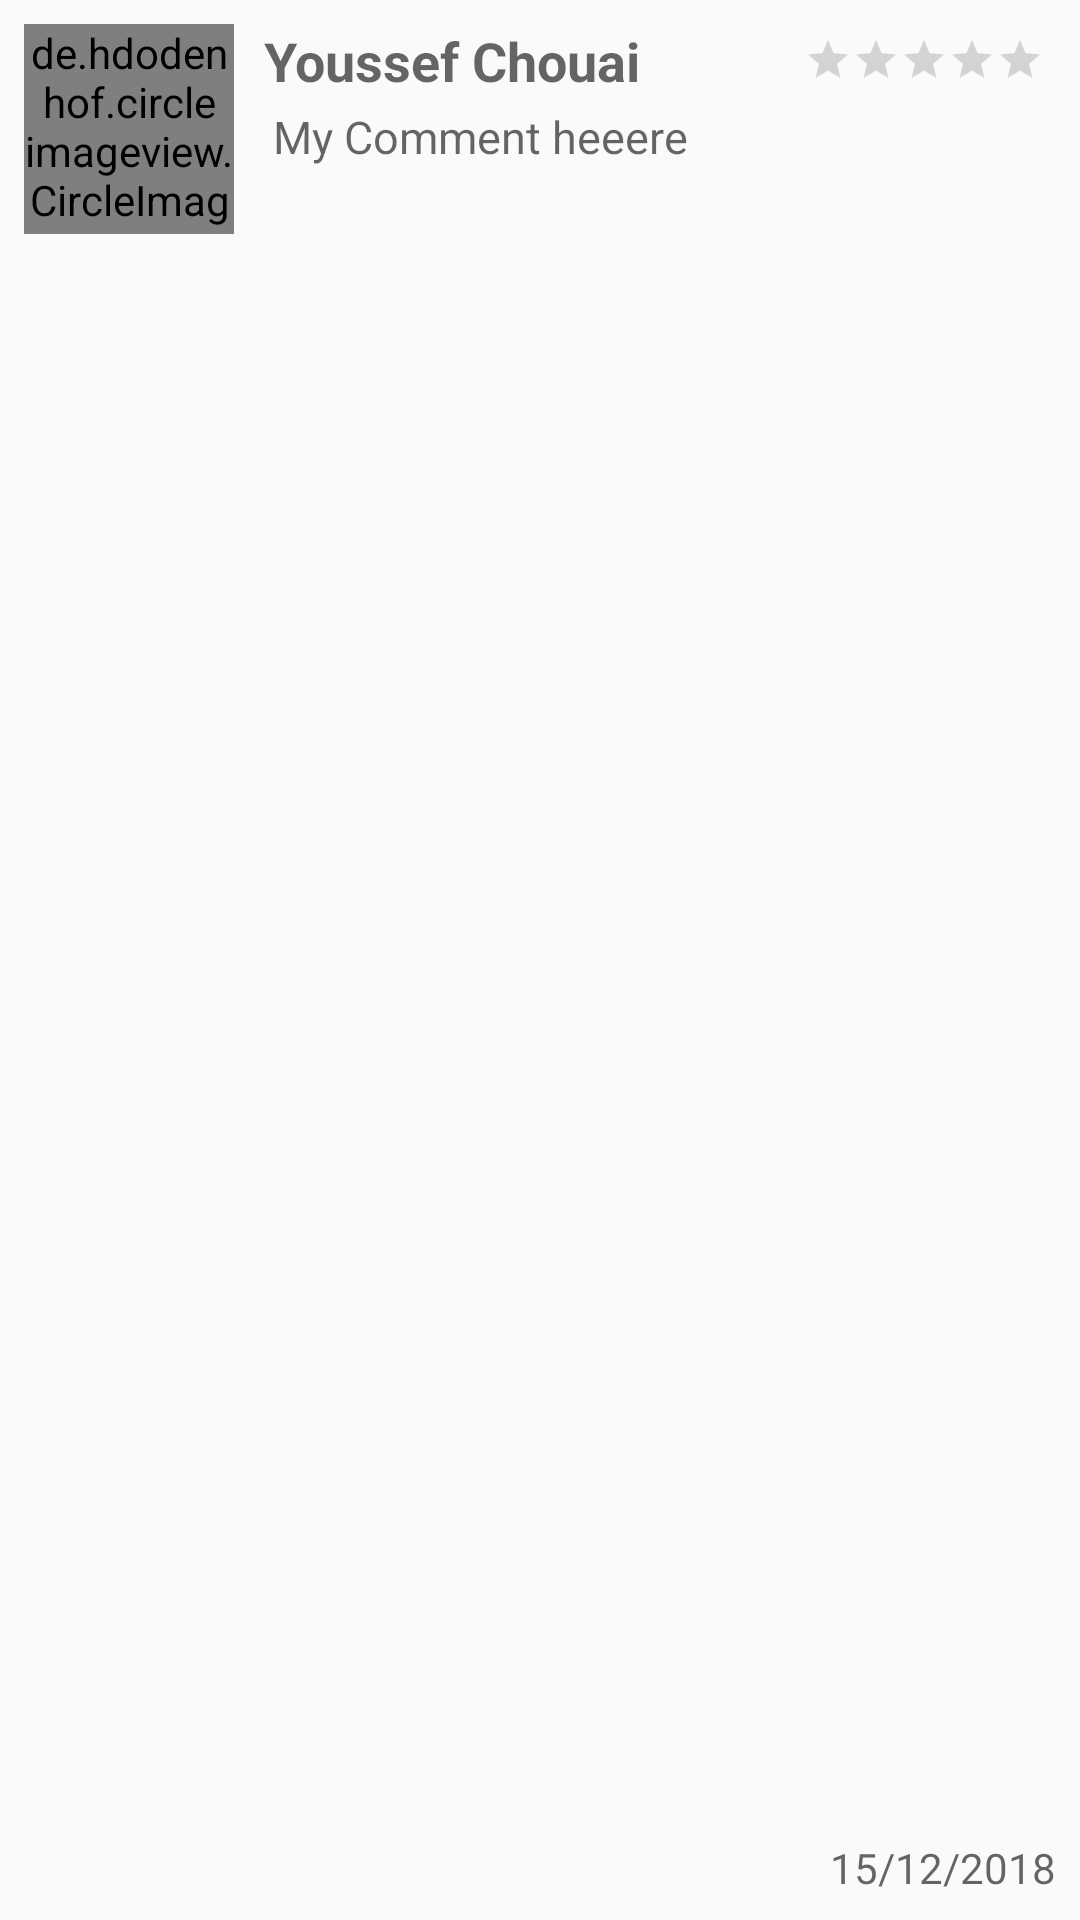

Produce the Android XML layout that renders to this screen, including the resource entries it uses.
<!-- AndroidManifest.xml: application theme AppTheme -->
<!-- res/layout/evaluation_item.xml -->
<?xml version="1.0" encoding="utf-8"?>
<RelativeLayout xmlns:android="http://schemas.android.com/apk/res/android"
    android:layout_width="match_parent"
    android:layout_height="wrap_content"
    xmlns:app="http://schemas.android.com/apk/res-auto"
    android:padding="8dp">

    <de.hdodenhof.circleimageview.CircleImageView
        android:id="@+id/imageEval"
        android:layout_width="70dp"
        android:layout_height="70dp"
        app:civ_border_color="@color/colorPrimary"
        app:civ_border_width="1dp"/>


    <TextView
        android:id="@+id/nameEval"
        android:layout_width="wrap_content"
        android:layout_height="wrap_content"
        android:hint="Youssef Chouai"
        android:textStyle="bold"
        android:textSize="18sp"
        android:layout_toRightOf="@id/imageEval"
        android:layout_marginLeft="10dp"
        android:textColor="#000"/>

    <RatingBar
        android:id="@+id/ratingBarmy"
        android:layout_width="wrap_content"
        android:layout_height="wrap_content"
        style="@style/Base.Widget.AppCompat.RatingBar.Small"
        android:stepSize="0.5"
        android:progressTint="@color/colorPrimary"
        android:isIndicator="true"
        android:numStars="05"
        android:layout_alignParentEnd="true"
        android:paddingTop="4dp"
        android:layout_marginRight="4dp"
        />

    <TextView
        android:id="@+id/commentEval"
        android:layout_width="wrap_content"
        android:layout_height="wrap_content"
        android:layout_toRightOf="@id/imageEval"
        android:layout_below="@id/nameEval"
        android:hint="My Comment heeere"
        android:textSize="15sp"
        android:textColor="#000"
        android:layout_marginLeft="13dp"
        android:layout_marginTop="3dp"
        android:layout_marginBottom="6dp"/>

    <TextView
        android:id="@+id/dateEval"
        android:layout_width="wrap_content"
        android:layout_height="wrap_content"
        android:hint="15/12/2018"
        android:textColor="#000"
        android:layout_alignParentEnd="true"
        android:layout_alignParentBottom="true" />

</RelativeLayout>
<!-- resources referenced by this layout -->
<resources>
  <color name="colorPrimary">#F13A59</color>
  <style name="AppTheme" parent="Theme.AppCompat.Light.NoActionBar">
          
          <item name="colorPrimary">#F13A59</item>
          <item name="colorPrimaryDark">#D32D4A</item>
          <item name="colorAccent">@color/colorAccent</item>
          <item name="android:timePickerDialogTheme">@style/Theme.MyTheme.TimePicker</item>
  
  
  
          
          <item name="alertDialogTheme">@style/MyAlertDialogStyle</item>
          <item name="alertDialogStyle">@style/MyAlertDialogStyle</item>
  
          
  
          
       </style>
  <color name="colorAccent">#FFF</color>
      e0393e
      e53935
  
      b71c1c
  <style name="Theme.MyTheme.TimePicker" parent="@style/ThemeOverlay.AppCompat.Dialog.Alert">
           <item name="showTitle">false</item>
           <item name="android:timePickerMode">clock</item>
           <item name="android:colorAccent">@color/colorPrimary</item>
           <item name="android:colorControlActivated">@color/colorPrimary</item>
           <item name="android:textColorPrimary">#000</item>
           <item name="android:textColorSecondary">@color/greyOne</item>
  
       </style>
  <style name="MyAlertDialogStyle" parent="Theme.AppCompat.Light.Dialog.Alert">
       <item name="android:textColor">#fff</item>
       <item name="android:background">#e57373</item>
       <item name="colorAccent">#fff</item>
       </style>
  <color name="greyOne">#757575</color>
</resources>
